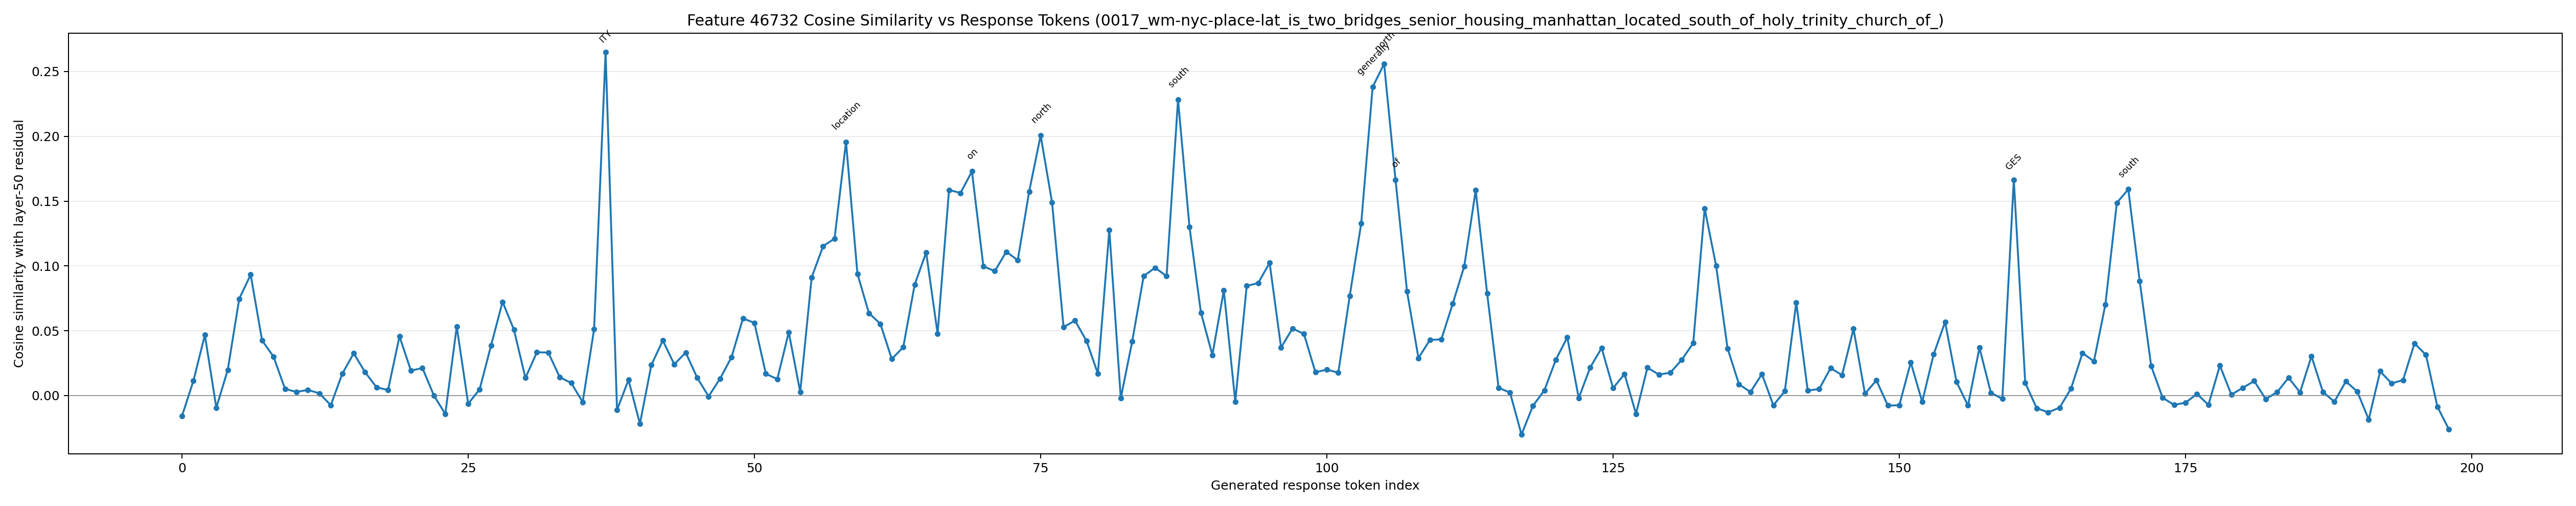

The data file committed next to this chart (first rows):
generated_token_index, token_id, token_text, prediction_position, cosine_similarity
0, 8468, Step, 71, -0.01587
1, 220, , 72, 0.01133
2, 16, 1, 73, 0.04674
3, 25, :, 74, -0.009349
4, 31001, Determine, 75, 0.01977
5, 279, the, 76, 0.0746
6, 66841, borough, 77, 0.09327
7, 82, s, 78, 0.04246
8, 315, of, 79, 0.03
9, 279, the, 80, 0.005125
10, 1403, two, 81, 0.002791
11, 10687, locations, 82, 0.004324
12, 627, .?, 83, 0.001709
13, 791, The, 84, -0.007443
14, 66841, borough, 85, 0.01677
15, 315, of, 86, 0.03258
16, 47358, TWO, 87, 0.01795
17, 19333, BR, 88, 0.006304
18, 926, ID, 89, 0.004262
19, 71068, GES, 90, 0.04563
20, 85907, SEN, 91, 0.01916
21, 43996, IOR, 92, 0.02132
22, 31350, HO, 93, 0.0001257
23, 2078, US, 94, -0.01423
24, 1753, ING, 95, 0.05322
25, 11, ,, 96, -0.006361
26, 29890, Manhattan, 97, 0.004776
27, 374, is, 98, 0.03871
28, 29890, Manhattan, 99, 0.07232
29, 627, .?, 100, 0.05069
30, 791, The, 101, 0.01357
31, 66841, borough, 102, 0.03341
32, 315, of, 103, 0.03314
33, 96722, HOL, 104, 0.01409
34, 56, Y, 105, 0.009702
35, 5091, TR, 106, -0.005069
36, 691, IN, 107, 0.05133
37, 3414, ITY, 108, 0.2648
38, 6969, CH, 109, -0.01114
39, 1539, UR, 110, 0.01206
40, 2198, CH, 111, -0.02176
41, 3083, OF, 112, 0.02365
42, 6560, UK, 113, 0.04245
43, 88840, RAIN, 114, 0.02406
44, 22774, IAN, 115, 0.03317
45, 36, E, 116, 0.01378
46, 11, ,, 117, -0.0006705
47, 26832, Brooklyn, 118, 0.01307
48, 374, is, 119, 0.02955
49, 26832, Brooklyn, 120, 0.05952
50, 627, .?, 121, 0.05606
51, 8468, Step, 122, 0.01676
52, 220, , 123, 0.01272
53, 17, 2, 124, 0.04888
54, 25, :, 125, 0.002726
55, 31001, Determine, 126, 0.09111
56, 279, the, 127, 0.1153
57, 4689, general, 128, 0.1211
58, 3813, location, 129, 0.1957
59, 315, of, 130, 0.09393
... 139 more rows
